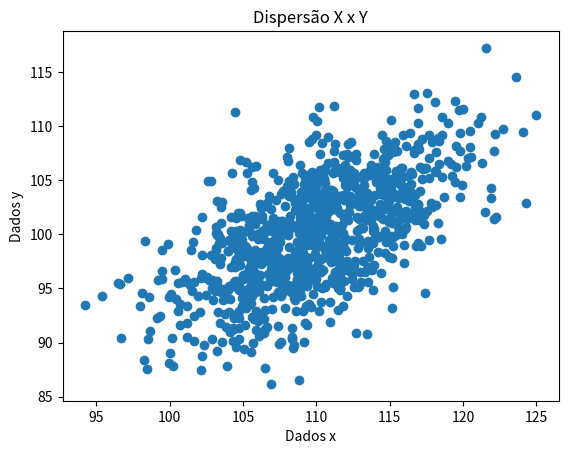

Python code for this plot:
# -*- coding: utf-8 -*-
"""
[redacted]
"""

# Suponha duas medições (𝑥 e 𝑦) sujeitas a erros de calibração com desvio-padrão scal 
# e a erros (aleatórios) de leitura de desvio-padrão sl, de modo que as incertezas são
# s_𝑥 = s_𝑦 = √[(scal^2) + (sl^2)]. Considerando que os erros sejam gaussianos, a 
# geração dos dados 𝑥 e 𝑦 pode ser feita a partir de 3 números aleatórios gaussianos de
# valor esperado 0 e desvio-padrão verdadeiro 1 (𝑟𝐶, 𝑟𝑥 e 𝑟𝑦) por:
# 𝜀𝐶 = scal ∗ rc
# 𝑥 = 𝑥0 + sl ∗ 𝑟𝑥 + 𝜀𝐶
# 𝑦 = 𝑦0 + sl ∗ 𝑟𝑦 + 𝜀𝐶

import numpy as np
import matplotlib.pyplot as plt

x0 = 110
y0 = 100

scal = 4  # incert de calibração (sistematico)
sl = 3  # incert de leitura (aleatorio)

N = 1000


def gera(N, x0, y0, scal, sl):
    rc = np.random.randn(N)
    rx = np.random.randn(N)
    ry = np.random.randn(N)

    ecal = scal * rc
    x = x0 + (sl * rx) + ecal
    y = y0 + (sl * ry) + ecal

    return x, y


x, y = gera(N, x0, y0, scal, sl)
print('\n-------------- 1 ---------------')
print(f' sCal = {scal} e sLeit = {sl}')
# GRAFICO
plt.scatter(x, y)
plt.title('Dispersão X x Y')
plt.xlabel('Dados x')  # nomeando eixo x
plt.ylabel('Dados y')
plt.savefig('a19_1stplot.png')

# Determine a frequência relativa com que os erros de 𝑥 e 𝑦 têm o mesmo sinal e, usando 
# seus conhecimentos sobre a binomial, estime a incerteza dessa  frequência relativa.

print('-------------- 1-A ---------------')

# erros
erro_x = x - x0
erro_y = y - y0

mul = erro_x * erro_y  # o array já multiplica naturalmente elemento por elemnto
n = np.count_nonzero(mul > 0)

# frequencia relativa de dados gerados positivos ao mesmo tempo
freq = n / N
sn = np.sqrt(N * freq * (1 - freq))
sfreq = (1 / N) * sn

print(f'Freq relativa de erros com mesmo sinal:\n{freq:.3f}({sfreq:.3f})')

# Calcule a covariância amostral, 𝑉𝑥𝑦, e a correspondente correlação amostral, 𝑅, dos 𝑁 
# pares de valores de 𝑥 e 𝑦 gerados.

print('-------------- 1-B ---------------')
# calculo da COVARIANCIA AMOSTRAL e seu coeficiente

s_x = np.std(x, ddof=1)  # incerteza de a
s_y = np.std(y, ddof=1)  # incerteza de b
xm = np.mean(x)  # média dos dados de a
ym = np.mean(y)  # média dos dados de a
er_x = np.zeros(N)
er_y = np.zeros(N)
for i in range(N):
    er_x[i] = (x[i] - xm)
    er_y[i] = (y[i] - ym)

cov = (1 / (N - 1)) * (np.sum((er_x) * (er_y)))  # COVARIANCIA
R = cov / (s_x * s_y)  # coef de CORRELAÇÃO AMOSTRAL

scov = s_x * s_y * (np.sqrt((1 + R ** 2) / (N - 1)))
sR = (1 - R ** 2) / np.sqrt(N - 1)

print(f'Covariância amostal (e incerteza):\n{cov:+.2f}({scov:.2f})')
print(f'Correlação amostral (e incerteza):\n{R:+.3f}({sR:.3f})')

# Para cada um dos 𝑁 pares de valores de 𝒙 e 𝒚, calcule a soma correspondente, 𝑤 = 𝑥 + 𝑦. 
# Determine o desvio-padrão amostral de 𝒘 (a incerteza de cada valor de 𝒘).

print('-------------- 1-C ---------------')
w = x + y
sw = np.std(w, ddof=1)
inc_sw = sw / (np.sqrt(2 * (N - 1)))  # incerteza da incerteza
print(f'Desvpad de w=(x + y) e sua incerteza:\n{sw:.2f}({inc_sw:.2f})')

# Repita o item anterior para o caso da diferença entre 𝒙 e 𝒚, 𝑧 = 𝑥−𝑦.

print('-------------- 1-D ---------------')

z = x - y
sz = np.std(z, ddof=1)
inc_sz = sz / (np.sqrt(2 * (N - 1)))  # incerteza da incerteza
print(f'Desvpad de z=(x - y) e sua incerteza:\n{sz:.2f}({inc_sz:.2f})')

# Considere agora o caso de várias medições sujeitas a erros sistemáticos, 𝜀𝑆 (igual para 
# todos os dados), e aleatórios, 𝜀𝐴 (que diferem de dado para dado):
# 𝑑𝑖 = 𝑑0 + Ss + Sa onde 𝑑0=200 é o valor verdadeiro da grandeza. Suponha que os erros 
# sistemáticos sejam gaussianos e tenham desvio-padrão Ss0=4 e os aleatórios também sejam
# gaussianos com desvio-padrão Sa0=3. Gere 𝑴=𝟏𝟎.𝟎𝟎𝟎 conjuntos de 𝑵=𝟐𝟓 dadoscom essas 
# características e registre os 𝑀 valores médios de cada conjunto. Estime numericamente a 
# incerteza dos valores médios dos 𝑁 dados, 𝑠𝑑𝑚.

print('\n-------------- 2 ---------------')

M = 10000
N_ = 25
d0 = 200
Ss0 = 4  # incerteza devida aos erros sistemáticos
Sa0 = 3  # incerteza devida aos erros aleatórios

media_simu = np.zeros(M)
for i in range(M):
    Ss = Ss0 * np.random.randn()
    recebe_num = []
    for j in range(N_):
        Sa = Sa0 * np.random.randn()
        d = d0 + Ss + Sa
        recebe_num.append(d)

    media_simu[i] = np.mean(recebe_num)

inc_simu = np.std(media_simu, ddof=1)
s_inc_simu = inc_simu / np.sqrt(2 * (M - 1))

print(f'Incerteza dos valores medios:\n{inc_simu:.3f} ({s_inc_simu:.3f})')
